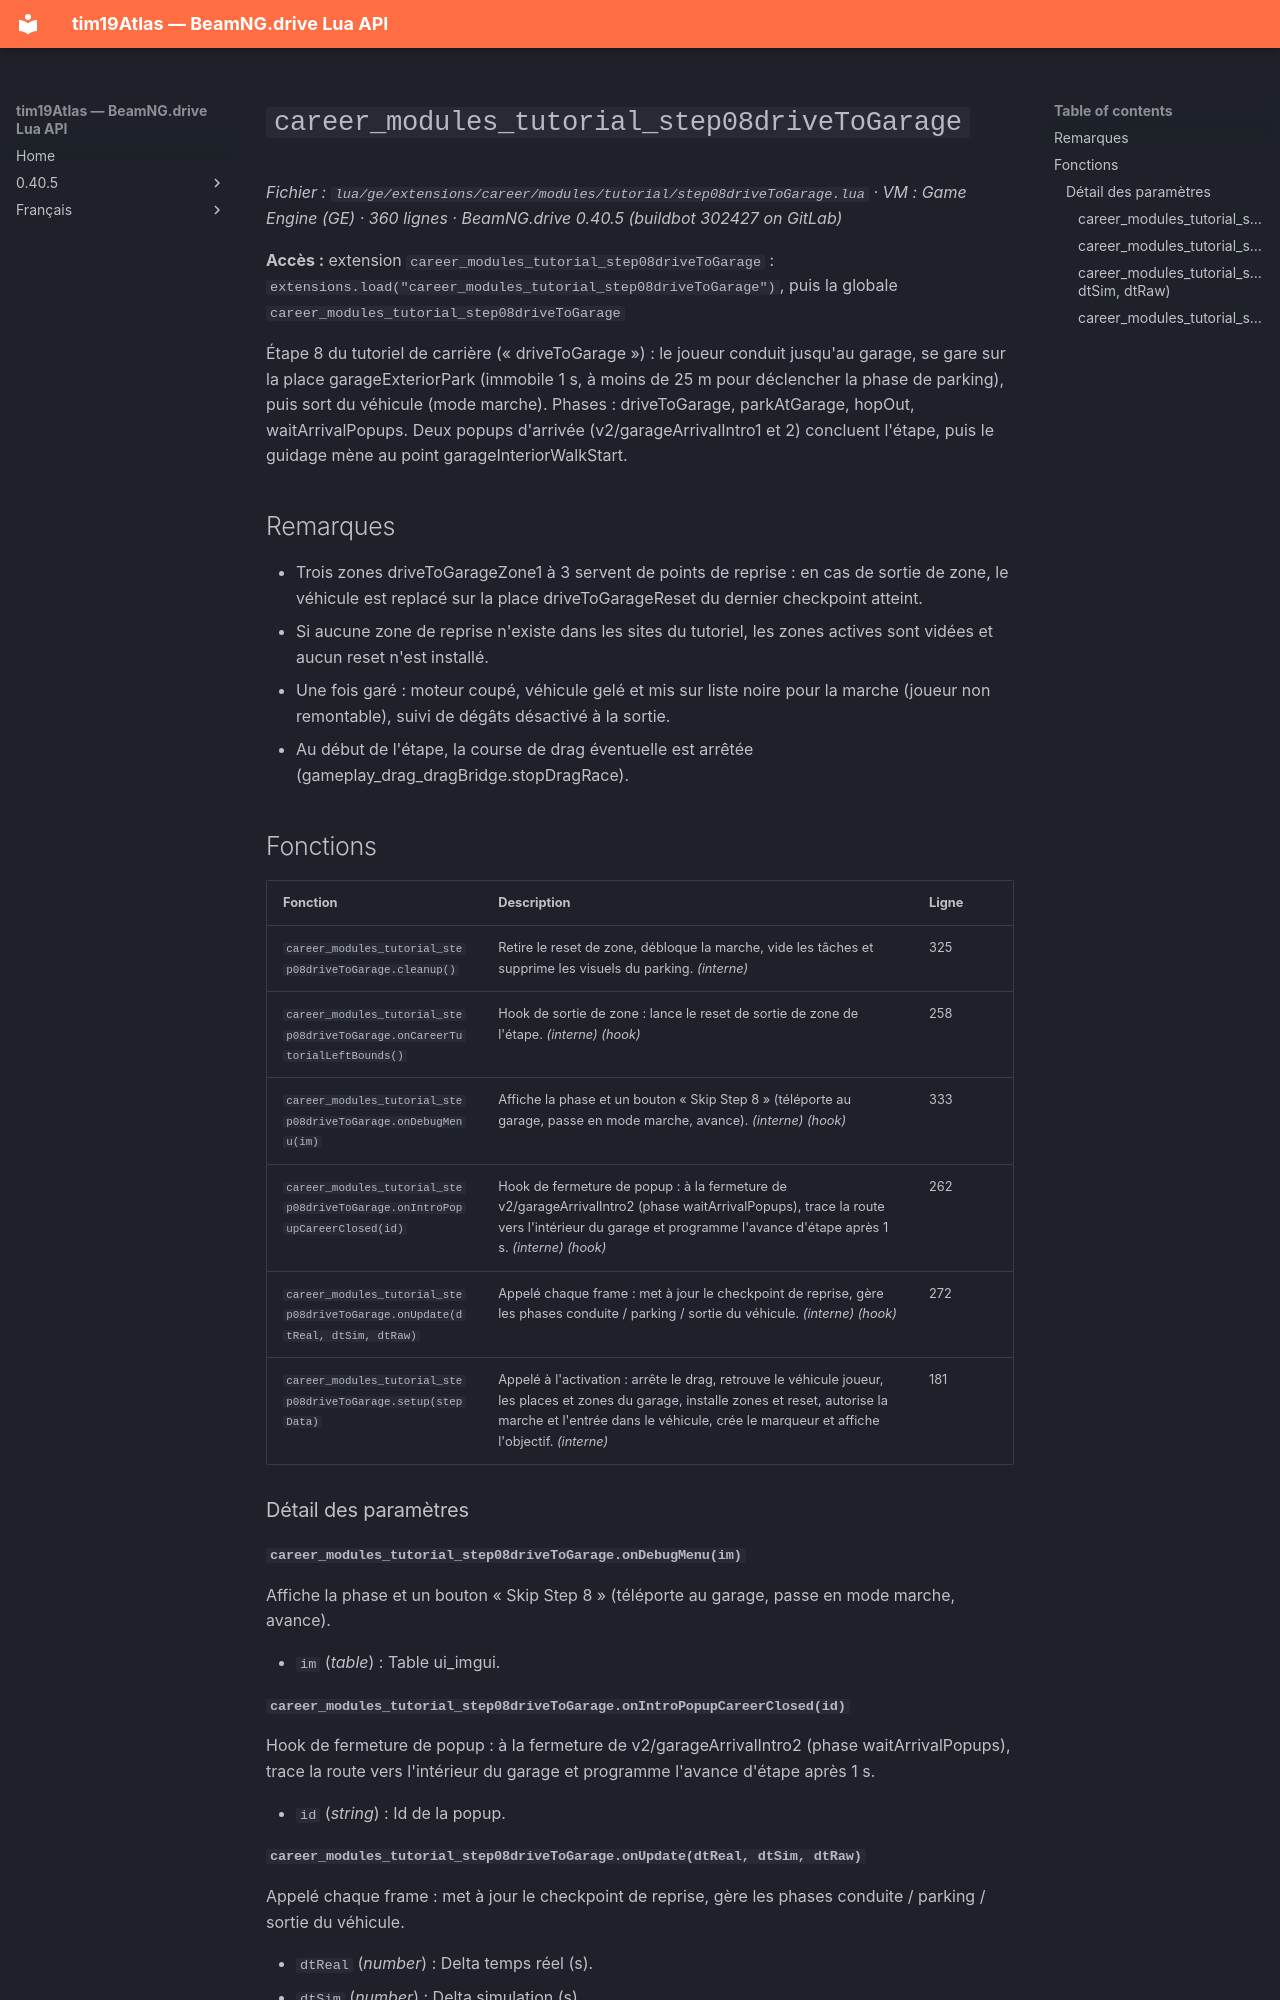

repository: Tim0219800/beamng-lua-atlas · page: fr/0.40.5/ge/extensions/career/modules/tutorial/step08driveToGarage.html · generator: mkdocs

# `career_modules_tutorial_step08driveToGarage`

*Fichier : `lua/ge/extensions/career/modules/tutorial/step08driveToGarage.lua` · VM : Game Engine (GE) · 360 lignes · BeamNG.drive 0.40.5 (buildbot 302427 on GitLab)*

**Accès :** extension `career_modules_tutorial_step08driveToGarage` : `extensions.load("career_modules_tutorial_step08driveToGarage")`, puis la globale `career_modules_tutorial_step08driveToGarage`

Étape 8 du tutoriel de carrière (« driveToGarage ») : le joueur conduit jusqu'au garage, se gare sur la place garageExteriorPark (immobile 1 s, à moins de 25 m pour déclencher la phase de parking), puis sort du véhicule (mode marche). Phases : driveToGarage, parkAtGarage, hopOut, waitArrivalPopups. Deux popups d'arrivée (v2/garageArrivalIntro1 et 2) concluent l'étape, puis le guidage mène au point garageInteriorWalkStart.

## Remarques

- Trois zones driveToGarageZone1 à 3 servent de points de reprise : en cas de sortie de zone, le véhicule est replacé sur la place driveToGarageReset<N> du dernier checkpoint atteint.
- Si aucune zone de reprise n'existe dans les sites du tutoriel, les zones actives sont vidées et aucun reset n'est installé.
- Une fois garé : moteur coupé, véhicule gelé et mis sur liste noire pour la marche (joueur non remontable), suivi de dégâts désactivé à la sortie.
- Au début de l'étape, la course de drag éventuelle est arrêtée (gameplay_drag_dragBridge.stopDragRace).

## Fonctions

| Fonction | Description | Ligne |
|---|---|---|
| `career_modules_tutorial_step08driveToGarage.cleanup()` | Retire le reset de zone, débloque la marche, vide les tâches et supprime les visuels du parking. *(interne)* | 325 |
| `career_modules_tutorial_step08driveToGarage.onCareerTutorialLeftBounds()` | Hook de sortie de zone : lance le reset de sortie de zone de l'étape. *(interne)* *(hook)* | 258 |
| `career_modules_tutorial_step08driveToGarage.onDebugMenu(im)` | Affiche la phase et un bouton « Skip Step 8 » (téléporte au garage, passe en mode marche, avance). *(interne)* *(hook)* | 333 |
| `career_modules_tutorial_step08driveToGarage.onIntroPopupCareerClosed(id)` | Hook de fermeture de popup : à la fermeture de v2/garageArrivalIntro2 (phase waitArrivalPopups), trace la route vers l'intérieur du garage et programme l'avance d'étape après 1 s. *(interne)* *(hook)* | 262 |
| `career_modules_tutorial_step08driveToGarage.onUpdate(dtReal, dtSim, dtRaw)` | Appelé chaque frame : met à jour le checkpoint de reprise, gère les phases conduite / parking / sortie du véhicule. *(interne)* *(hook)* | 272 |
| `career_modules_tutorial_step08driveToGarage.setup(stepData)` | Appelé à l'activation : arrête le drag, retrouve le véhicule joueur, les places et zones du garage, installe zones et reset, autorise la marche et l'entrée dans le véhicule, crée le marqueur et affiche l'objectif. *(interne)* | 181 |

### Détail des paramètres

#### `career_modules_tutorial_step08driveToGarage.onDebugMenu(im)`

Affiche la phase et un bouton « Skip Step 8 » (téléporte au garage, passe en mode marche, avance).

- `im` (*table*) : Table ui_imgui.

#### `career_modules_tutorial_step08driveToGarage.onIntroPopupCareerClosed(id)`

Hook de fermeture de popup : à la fermeture de v2/garageArrivalIntro2 (phase waitArrivalPopups), trace la route vers l'intérieur du garage et programme l'avance d'étape après 1 s.

- `id` (*string*) : Id de la popup.
